6-way image classification set "banana_dataset" from GitHub (Neilbhutada7/Crop_Spoilage_router); label vocabulary: honey banana, nendran banana, neypoovan banana, pome banana, red banana, silk banana.

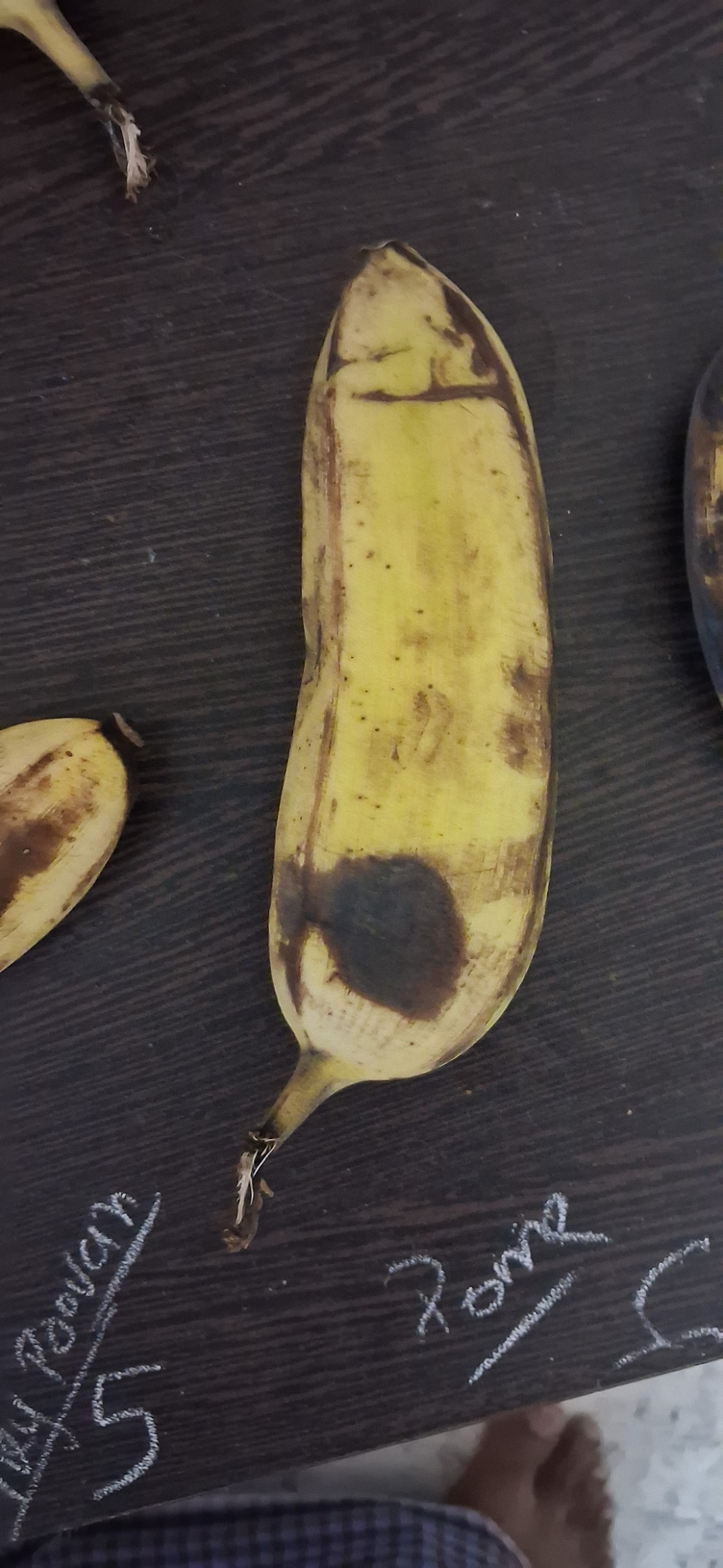
Label: pome banana

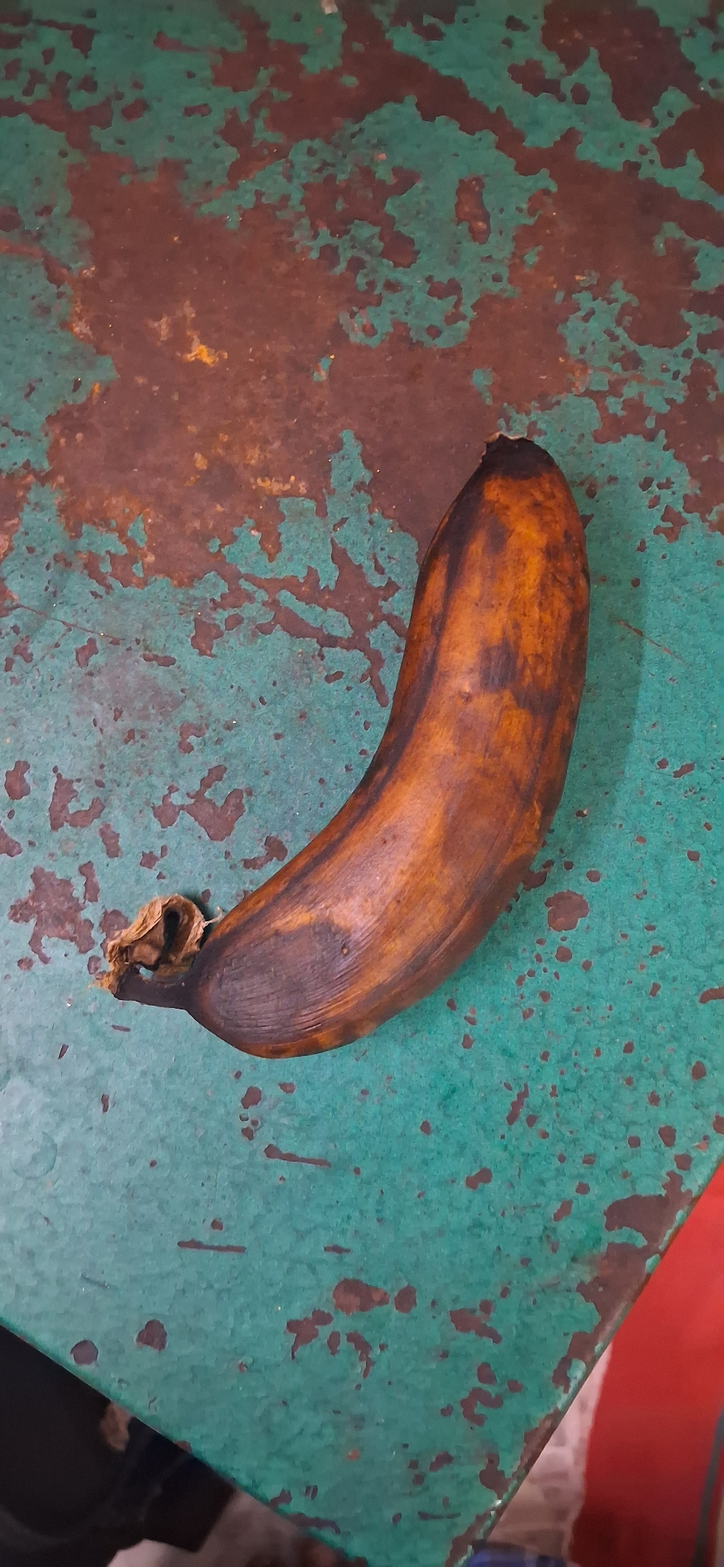
Label: red banana

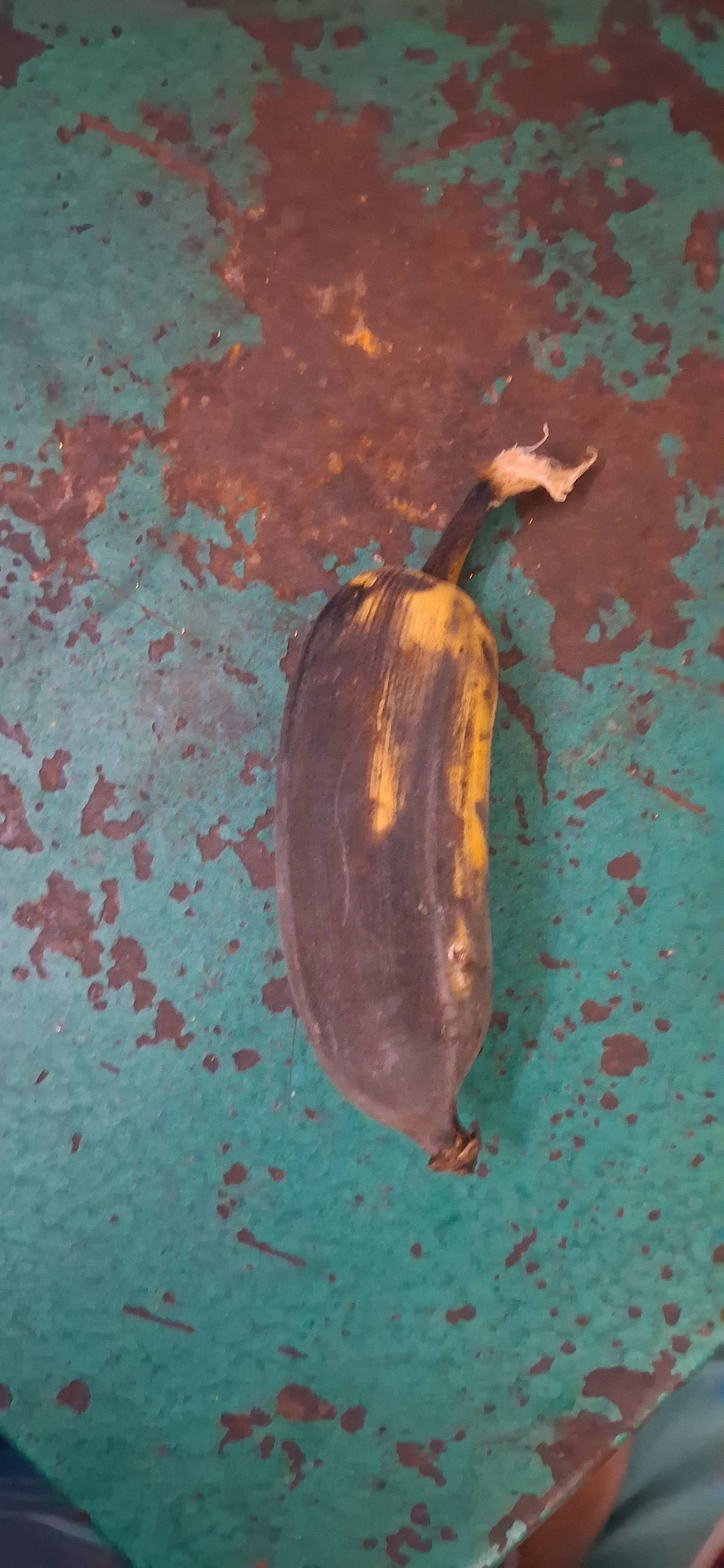
Label: honey banana

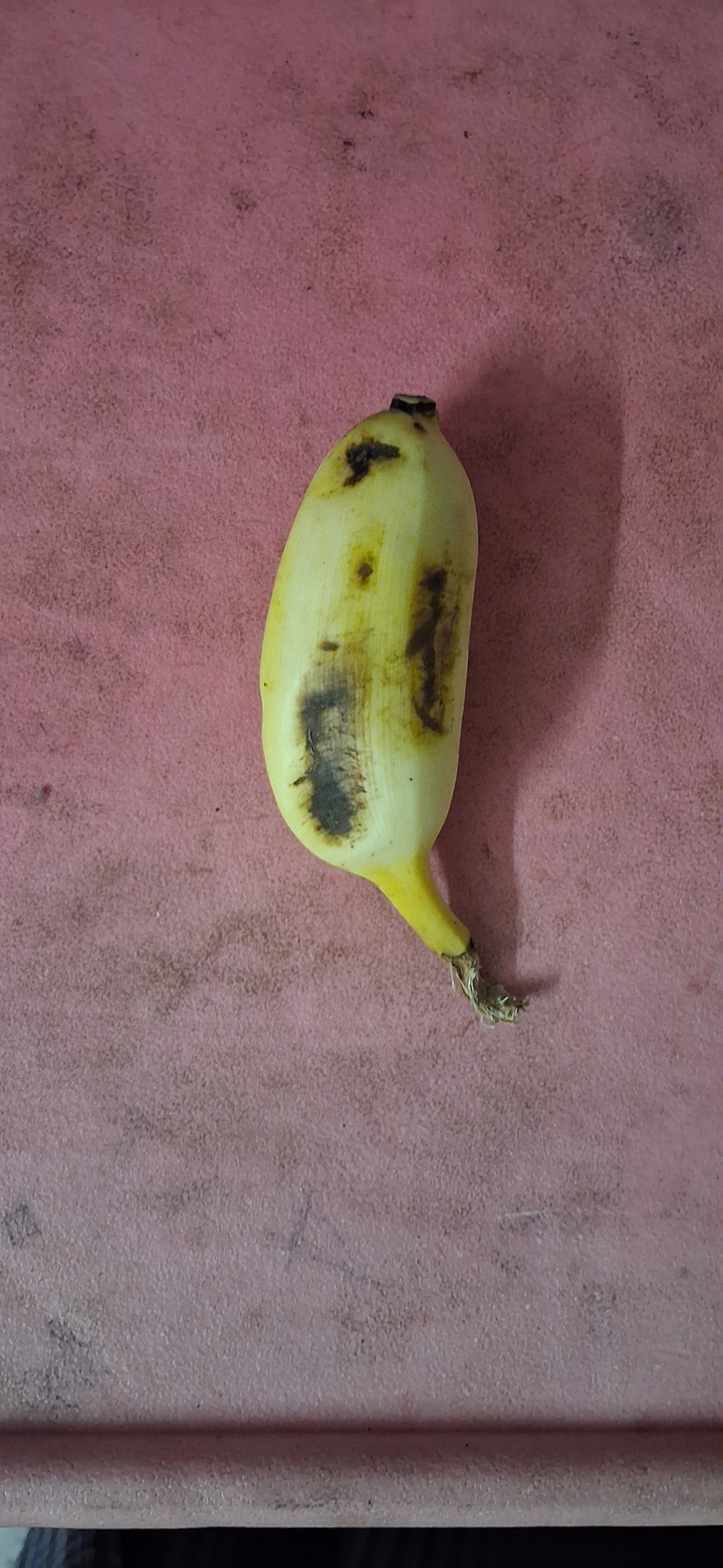
Label: neypoovan banana

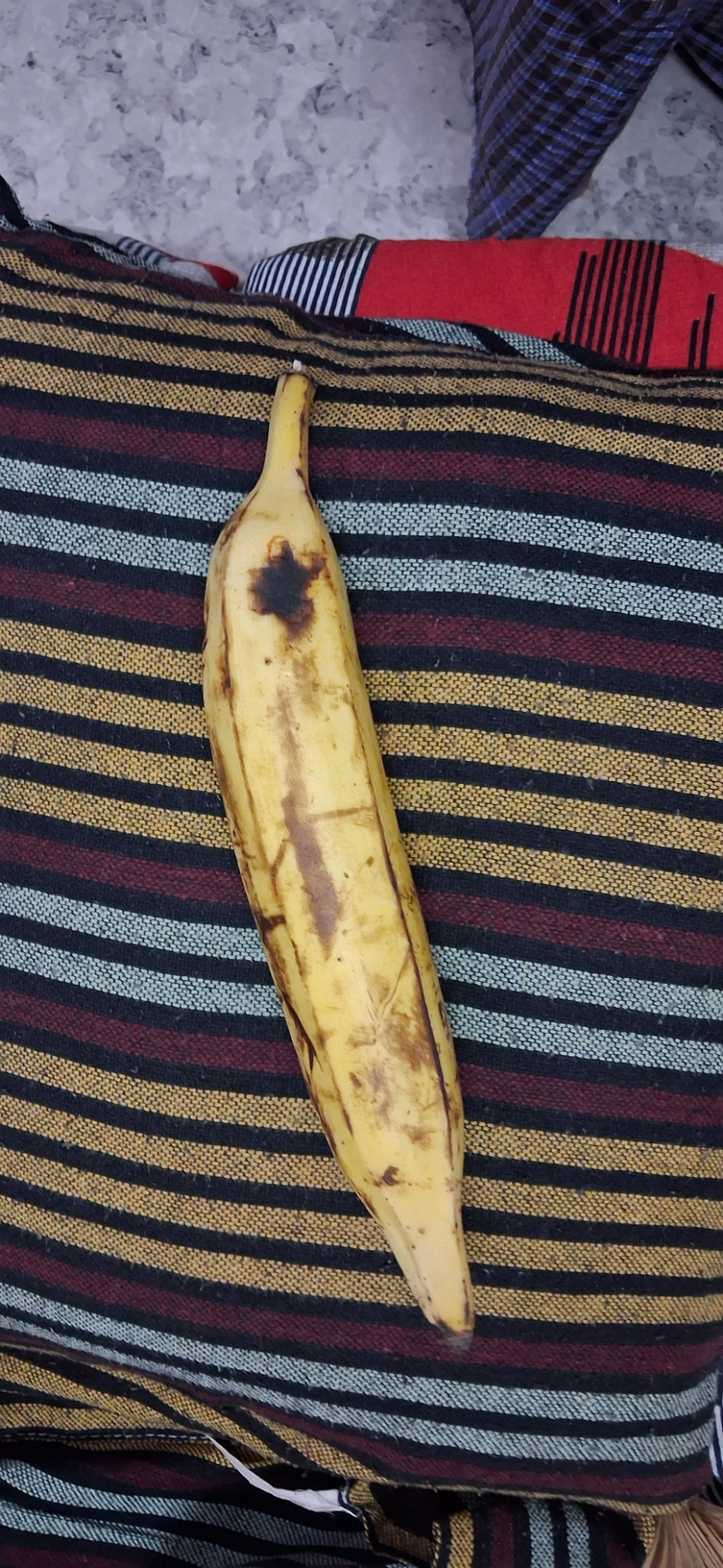
Label: nendran banana

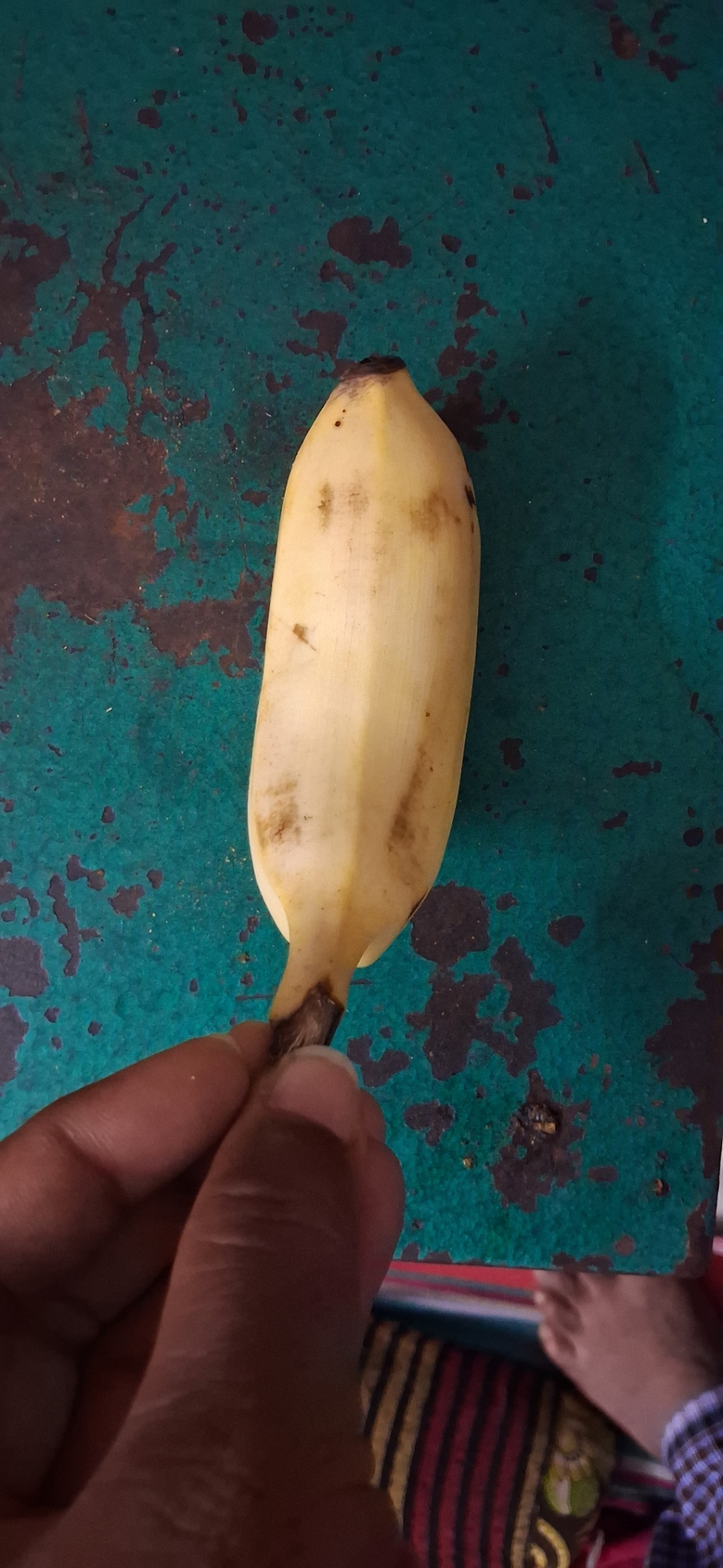
Label: silk banana
